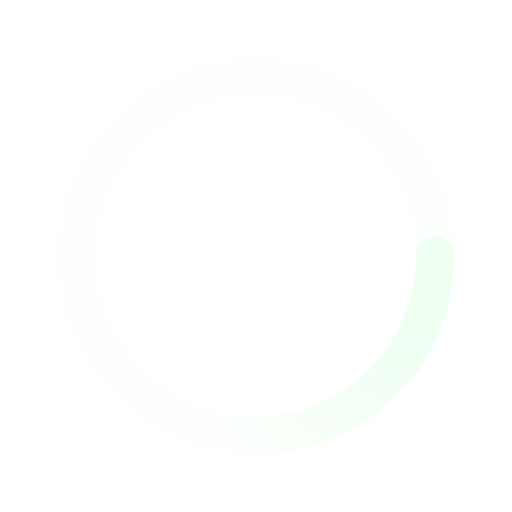
t = 0.00 s
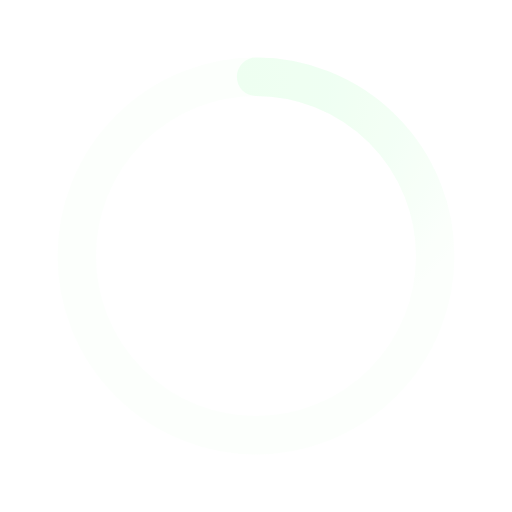
t = 0.50 s
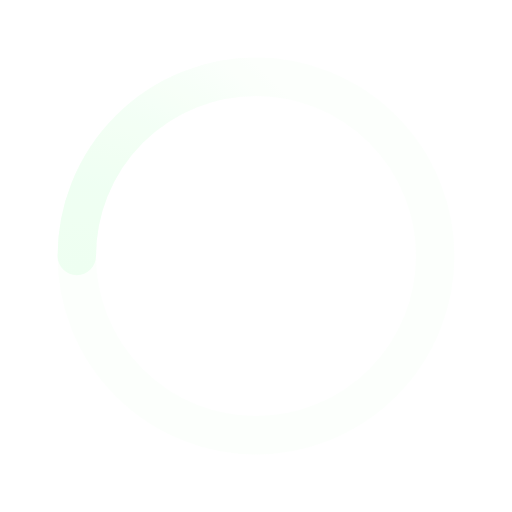
t = 1.00 s
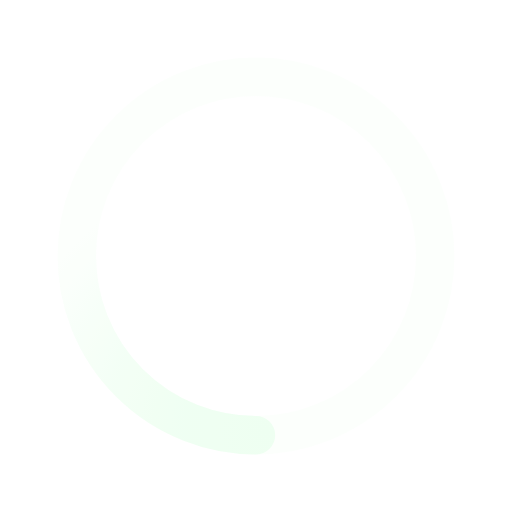
t = 1.50 s

The animated SVG that drew these frames (rendered in a browser with its animation timeline set to each time). Animation: 1 SMIL element (animateTransform=1); one cycle of 2.00 s, repeats indefinitely.

<svg xmlns='http://www.w3.org/2000/svg' viewBox='0 0 200 200'><radialGradient id='a12' cx='.66' fx='.66' cy='.3125' fy='.3125' gradientTransform='scale(1.5)'><stop offset='0' stop-color='#EDFFF1'></stop><stop offset='.3' stop-color='#EDFFF1' stop-opacity='.9'></stop><stop offset='.6' stop-color='#EDFFF1' stop-opacity='.6'></stop><stop offset='.8' stop-color='#EDFFF1' stop-opacity='.3'></stop><stop offset='1' stop-color='#EDFFF1' stop-opacity='0'></stop></radialGradient><circle transform-origin='center' fill='none' stroke='url(#a12)' stroke-width='15' stroke-linecap='round' stroke-dasharray='200 1000' stroke-dashoffset='0' cx='100' cy='100' r='70'><animateTransform type='rotate' attributeName='transform' calcMode='spline' dur='2' values='360;0' keyTimes='0;1' keySplines='0 0 1 1' repeatCount='indefinite'></animateTransform></circle><circle transform-origin='center' fill='none' opacity='.2' stroke='#EDFFF1' stroke-width='15' stroke-linecap='round' cx='100' cy='100' r='70'></circle></svg>
